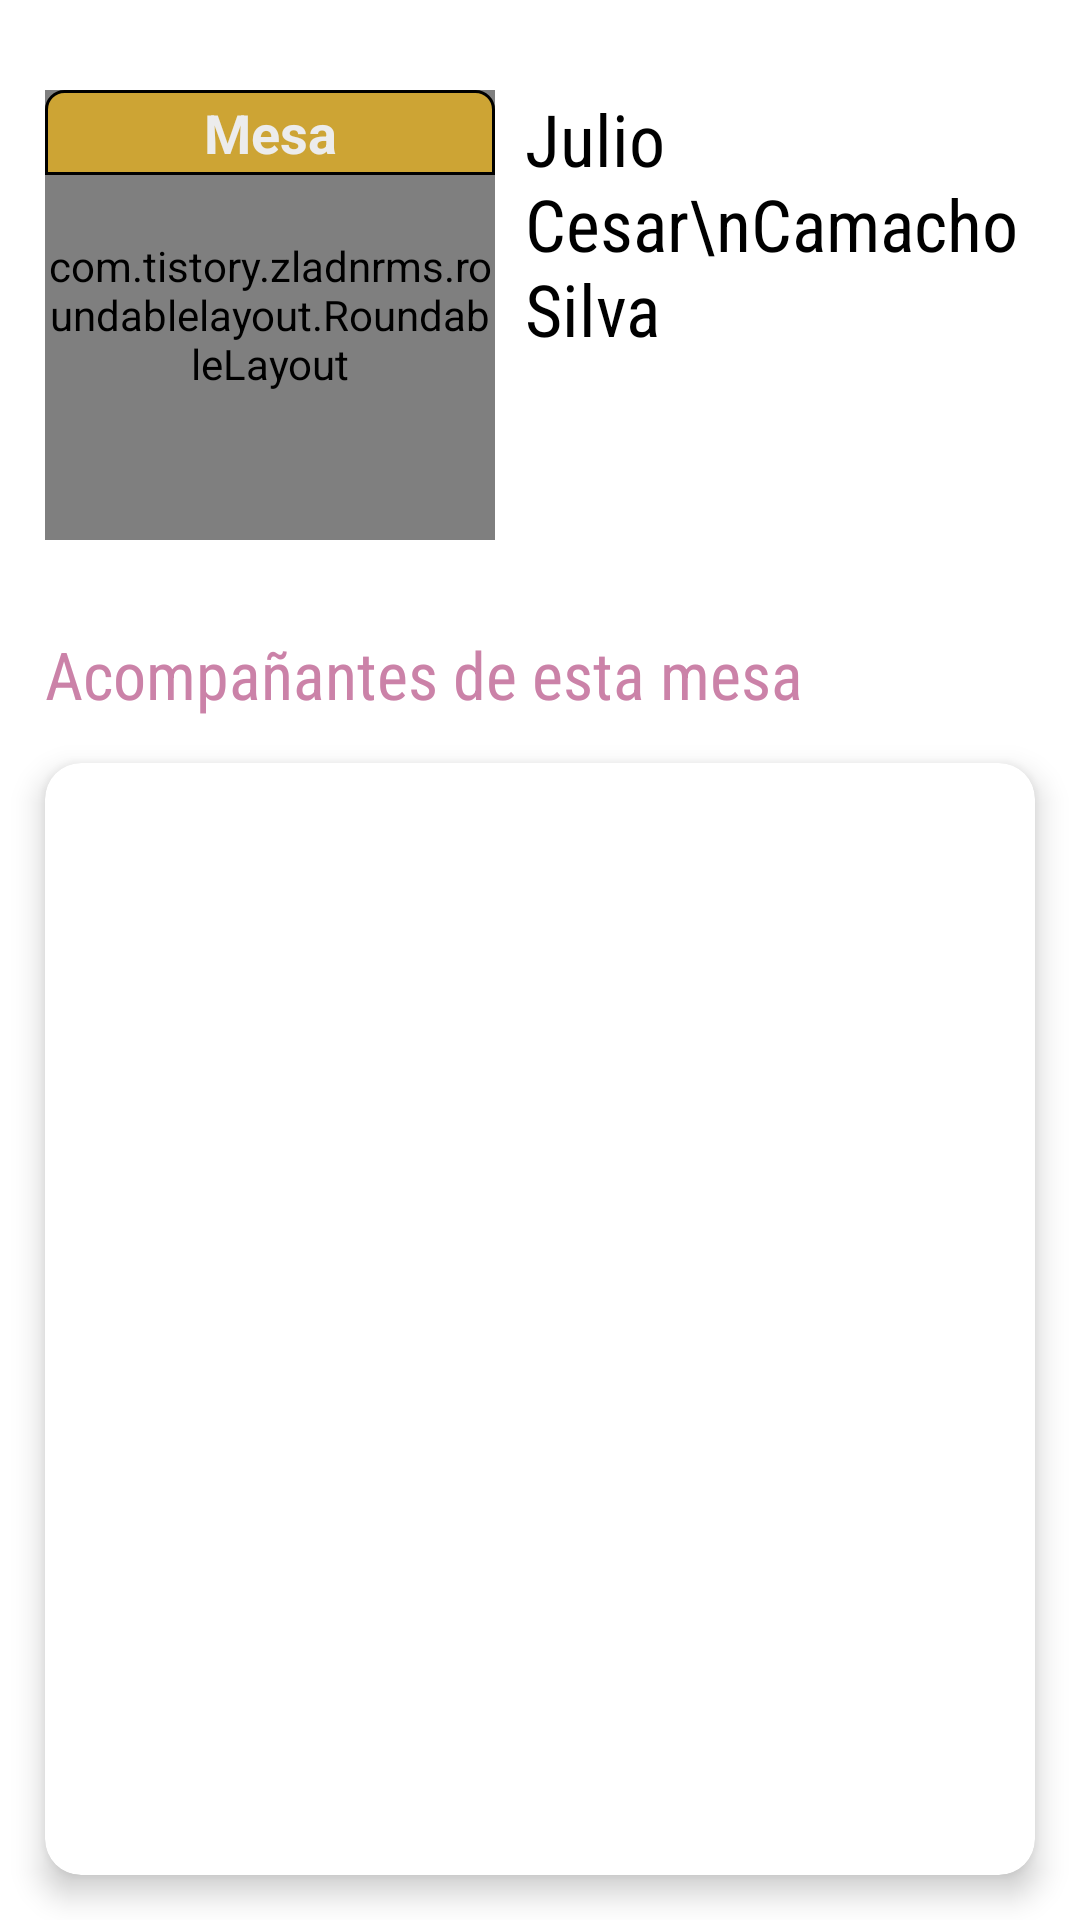

Write the Android layout XML for this screen, with the resource values it uses.
<!-- AndroidManifest.xml: application theme Theme.MyList -->
<!-- res/layout/fragment_detail.xml -->
<?xml version="1.0" encoding="utf-8"?>
<layout xmlns:android="http://schemas.android.com/apk/res/android"
    xmlns:tools="http://schemas.android.com/tools"
    xmlns:app="http://schemas.android.com/apk/res-auto">

    <data>

    </data>

    <androidx.constraintlayout.widget.ConstraintLayout
        android:layout_width="match_parent"
        android:layout_height="match_parent"
        android:background="@color/white">

        <com.tistory.zladnrms.roundablelayout.RoundableLayout
            android:id="@+id/roundableNumMesa"
            android:layout_width="150dp"
            android:layout_height="150dp"
            app:cornerLeftTop="6dp"
            app:cornerLeftBottom="6dp"
            app:cornerRightBottom="@dimen/corner_6"
            app:cornerRightTop="@dimen/corner_6"
            app:backgroundColor="@color/primary_color_dark"
            android:layout_marginTop="30dp"
            android:layout_marginStart="@dimen/zc_15sdp"
            app:layout_constraintTop_toTopOf="parent"
            app:layout_constraintStart_toStartOf="parent">

            <TextView
                android:id="@+id/tvNumMesa"
                android:layout_width="0dp"
                android:layout_height="0dp"
                android:text="1"
                android:gravity="center"
                android:textColor="@color/white"
                android:fontFamily="serif-monospace"
                android:textStyle="bold"
                android:textSize="90sp"
                app:layout_constraintTop_toTopOf="parent"
                app:layout_constraintStart_toStartOf="parent"
                app:layout_constraintEnd_toEndOf="parent"
                app:layout_constraintBottom_toBottomOf="parent"/>
        </com.tistory.zladnrms.roundablelayout.RoundableLayout>

        <TextView
            android:id="@+id/tvMesa"
            android:layout_width="0dp"
            android:layout_height="wrap_content"
            android:background="@drawable/shape_amigo_2"
            android:gravity="center"
            android:paddingHorizontal="5dp"
            android:paddingStart="4dp"
            android:paddingTop="2dp"
            android:paddingEnd="4dp"
            android:paddingBottom="2dp"
            android:text="@string/table"
            android:textColor="@color/gray_view"
            android:textSize="18sp"
            android:textStyle="bold"
            app:layout_constraintBottom_toBottomOf="@+id/roundableNumMesa"
            app:layout_constraintEnd_toEndOf="@+id/roundableNumMesa"
            app:layout_constraintStart_toStartOf="@+id/roundableNumMesa"
            app:layout_constraintTop_toTopOf="@+id/roundableNumMesa"
            app:layout_constraintVertical_bias="0.0001" />

        <TextView
            android:id="@+id/tvNameInvitado"
            android:layout_width="0dp"
            android:layout_height="wrap_content"
            android:textSize="24sp"
            android:fontFamily="sans-serif-condensed"
            android:textColor="@color/black"
            android:text="Julio Cesar\nCamacho Silva"
            android:layout_marginStart="@dimen/zc_10sdp"
            app:layout_constraintTop_toTopOf="@+id/tvMesa"
            app:layout_constraintStart_toEndOf="@+id/roundableNumMesa"
            app:layout_constraintEnd_toEndOf="parent"/>

        <TextView
            android:id="@+id/tvAcompanantes"
            android:layout_width="0dp"
            android:layout_height="wrap_content"
            android:textSize="22sp"
            android:fontFamily="sans-serif-condensed"
            android:textColor="@color/primary_color_dark"
            android:text="@string/acompa_antes_de_esta_mesa"
            android:layout_marginTop="30dp"
            app:layout_constraintTop_toBottomOf="@+id/roundableNumMesa"
            app:layout_constraintStart_toStartOf="@+id/roundableNumMesa"/>

        <androidx.cardview.widget.CardView
            android:layout_width="0dp"
            android:layout_height="0dp"
            android:layout_marginTop="@dimen/zc_15sdp"
            android:layout_marginStart="@dimen/zc_15sdp"
            android:layout_marginEnd="@dimen/zc_15sdp"
            android:layout_marginBottom="@dimen/zc_15sdp"
            app:layout_constraintTop_toBottomOf="@+id/tvAcompanantes"
            app:layout_constraintStart_toStartOf="parent"
            app:layout_constraintEnd_toEndOf="parent"
            app:layout_constraintBottom_toBottomOf="parent"
            app:cardCornerRadius="12dp"
            app:cardElevation="6dp">

            <androidx.recyclerview.widget.RecyclerView
                android:id="@+id/rvAcompanantes"
                android:layout_width="match_parent"
                android:layout_height="match_parent"
                tools:itemCount="9"
                android:padding="@dimen/zc_5sdp"
                app:layoutManager="androidx.recyclerview.widget.LinearLayoutManager"
                android:orientation="vertical"
                tools:listitem="@layout/item_invitado" />
        </androidx.cardview.widget.CardView>
        </androidx.constraintlayout.widget.ConstraintLayout>
</layout>
<!-- res/layout/item_invitado.xml (included above) -->
<?xml version="1.0" encoding="utf-8"?>
<layout xmlns:android="http://schemas.android.com/apk/res/android"
    xmlns:tools="http://schemas.android.com/tools"
    xmlns:app="http://schemas.android.com/apk/res-auto">

    <data>

    </data>

    <androidx.constraintlayout.widget.ConstraintLayout
        android:layout_width="match_parent"
        android:layout_height="50dp"
        android:background="@drawable/shape_button_dialog_2"
        android:layout_marginTop="@dimen/zc_5sdp"
        android:layout_marginStart="@dimen/zc_5sdp"
        android:layout_marginEnd="@dimen/zc_5sdp"
        android:layout_marginBottom="@dimen/zc_5sdp">

        <TextView
            android:id="@+id/tvItemName"
            android:layout_width="0dp"
            android:layout_height="wrap_content"
            android:fontFamily="sans-serif-light"
            android:textSize="16sp"
            android:ellipsize="end"

            android:layout_marginStart="@dimen/zc_5sdp"
            tools:text="Juan Francisco Rodriguez Beltran"
            app:layout_constraintTop_toTopOf="parent"
            app:layout_constraintStart_toStartOf="parent"
            app:layout_constraintEnd_toStartOf="@+id/cbAsistencia"
            app:layout_constraintBottom_toBottomOf="parent" />

        <CheckBox
            android:id="@+id/cbAsistencia"
            android:layout_width="40dp"
            android:layout_height="30dp"
            android:layout_marginTop="2dp"
            app:layout_constraintBottom_toBottomOf="parent"
            app:layout_constraintEnd_toEndOf="parent"
            app:layout_constraintTop_toTopOf="parent" />

    </androidx.constraintlayout.widget.ConstraintLayout>
</layout>
<!-- resources referenced by this layout -->
<resources>
  <color name="black">#FF000000</color>
  <color name="gray_view">#ECECEC</color>
  <color name="primary_color_dark">#cb82a8</color>
  <color name="white">#FFFFFFFF</color>
  <dimen name="corner_6">6dp</dimen>
  <dimen name="zc_10sdp">10dp</dimen>
  <dimen name="zc_15sdp">15dp</dimen>
  <dimen name="zc_5sdp">5dp</dimen>
  <!-- drawable shape_amigo_2 (drawable) -->
  <?xml version="1.0" encoding="utf-8"?>
  <shape
      xmlns:android="http://schemas.android.com/apk/res/android"
      android:shape="rectangle">
  
      <solid android:color="@color/gold2"/>
  
      <stroke android:color="@color/black" android:width="1dp"/>
  
      <corners
          android:topLeftRadius="6dp"
          android:topRightRadius="6dp"/>
  
  </shape>
  <!-- drawable shape_button_dialog_2 (drawable-v24) -->
  <?xml version="1.0" encoding="utf-8"?>
  <shape xmlns:android="http://schemas.android.com/apk/res/android"
      android:shape="rectangle">
  
      <solid android:color="@color/teal_200_2" />
      <corners android:radius="15dp"/>
      <stroke android:color="@color/primary_color"
          android:width="1dp"/>
  
  </shape>
  <string name="acompa_antes_de_esta_mesa">Acompañantes de esta mesa</string>
  <string name="table">Mesa</string>
  <style name="Theme.MyList" parent="Theme.MaterialComponents.DayNight.NoActionBar">
          
          <item name="colorPrimary">@color/primary_color</item>
          <item name="colorPrimaryVariant">@color/primary_color</item>
          <item name="colorOnPrimary">@color/white</item>
          
          <item name="colorOnSecondary">@color/black</item>
          
          <item name="android:statusBarColor" tools:targetApi="l">?attr/colorPrimaryVariant</item>
          <item name="android:forceDarkAllowed" tools:targetApi="q">false</item>
          
      </style>
  <color name="gold2">#CDA434</color>
  <color name="teal_200_2">#D0F8F8F8</color>
  <color name="primary_color">#cb82a8</color>
</resources>
